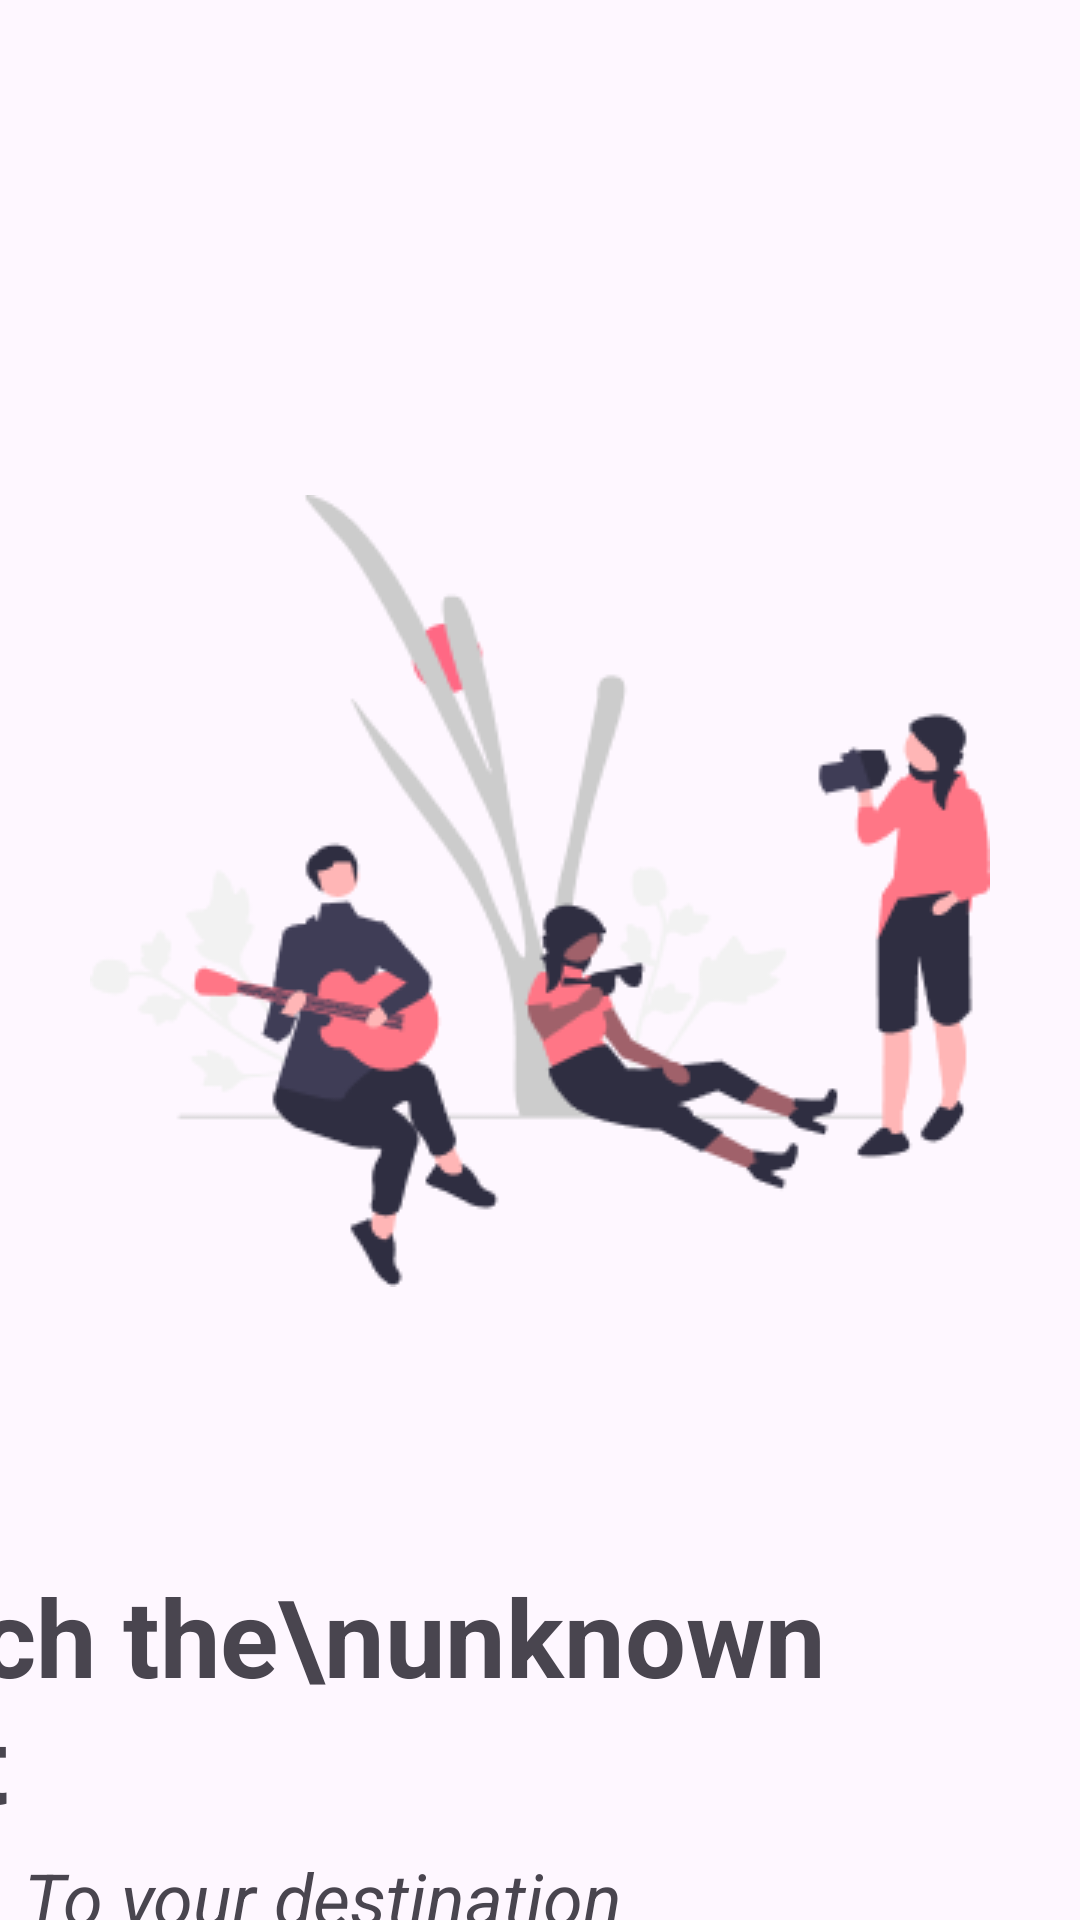

Android layout source for this screen:
<!-- AndroidManifest.xml: application theme Theme.Mangami -->
<!-- res/layout/reach_the_unknown.xml -->
<?xml version="1.0" encoding="utf-8"?>
<androidx.constraintlayout.widget.ConstraintLayout xmlns:android="http://schemas.android.com/apk/res/android"
    xmlns:app="http://schemas.android.com/apk/res-auto"
    android:layout_width="match_parent"
    android:layout_height="match_parent">

    <ImageView
        android:id="@+id/imageView2"
        android:layout_width="wrap_content"
        android:layout_height="wrap_content"
        android:layout_marginTop="165dp"
        app:layout_constraintEnd_toEndOf="parent"
        app:layout_constraintStart_toStartOf="parent"
        app:layout_constraintTop_toTopOf="parent"
        app:srcCompat="@drawable/undraw_off_road_re_leme" />

    <TextView
        android:id="@+id/textView3"
        android:layout_width="wrap_content"
        android:layout_height="wrap_content"
        android:layout_marginStart="20dp"
        android:layout_marginTop="92dp"
        android:layout_marginEnd="191dp"
        android:text="Reach the\nunknown spot"
        android:textSize="36sp"
        android:textStyle="bold"
        app:layout_constraintEnd_toEndOf="parent"
        app:layout_constraintHorizontal_bias="0.421"
        app:layout_constraintStart_toStartOf="parent"
        app:layout_constraintTop_toBottomOf="@+id/imageView2" />

    <TextView
        android:id="@+id/textView4"
        android:layout_width="wrap_content"
        android:layout_height="wrap_content"
        android:layout_marginStart="8dp"
        android:layout_marginTop="5dp"
        android:text="To your destination"
        android:textSize="24sp"
        android:textStyle="italic"
        app:layout_constraintStart_toStartOf="parent"
        app:layout_constraintTop_toBottomOf="@+id/textView3" />
</androidx.constraintlayout.widget.ConstraintLayout>
<!-- resources referenced by this layout -->
<resources>
  <!-- drawable undraw_off_road_re_leme: png bitmap (drawable, 20137 bytes) -->
  <style name="Theme.Mangami" parent="Base.Theme.Mangami" />
  <style name="Base.Theme.Mangami" parent="Theme.Material3.DayNight.NoActionBar">
          
          
      </style>
</resources>
